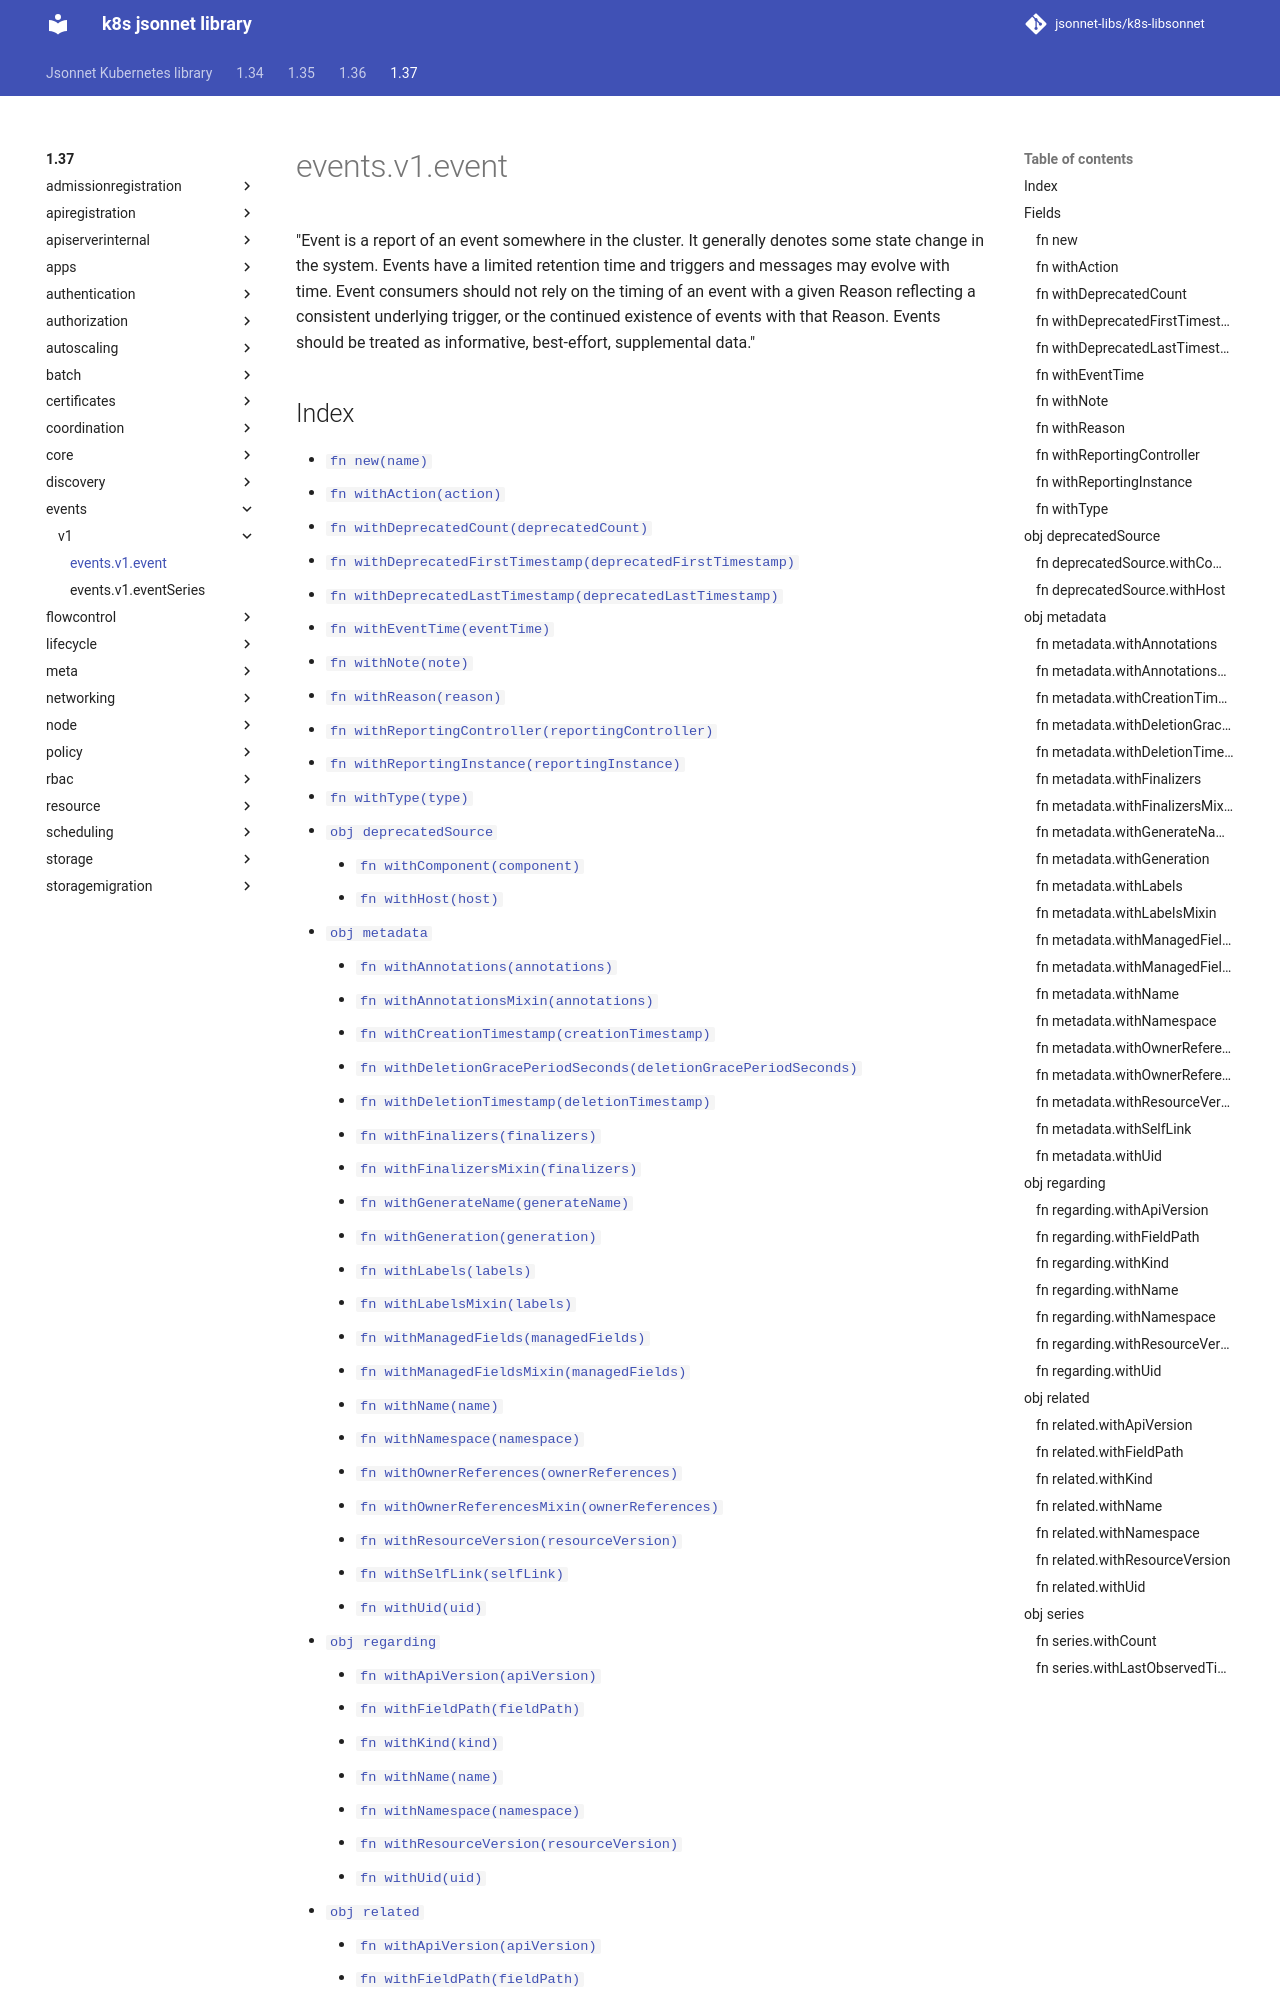

repository: jsonnet-libs/k8s-libsonnet · page: 1.37/events/v1/event/index.html · generator: mkdocs

---
permalink: /1.37/events/v1/event/
---

# events.v1.event

"Event is a report of an event somewhere in the cluster. It generally denotes some state change in the system. Events have a limited retention time and triggers and messages may evolve with time.  Event consumers should not rely on the timing of an event with a given Reason reflecting a consistent underlying trigger, or the continued existence of events with that Reason.  Events should be treated as informative, best-effort, supplemental data."
